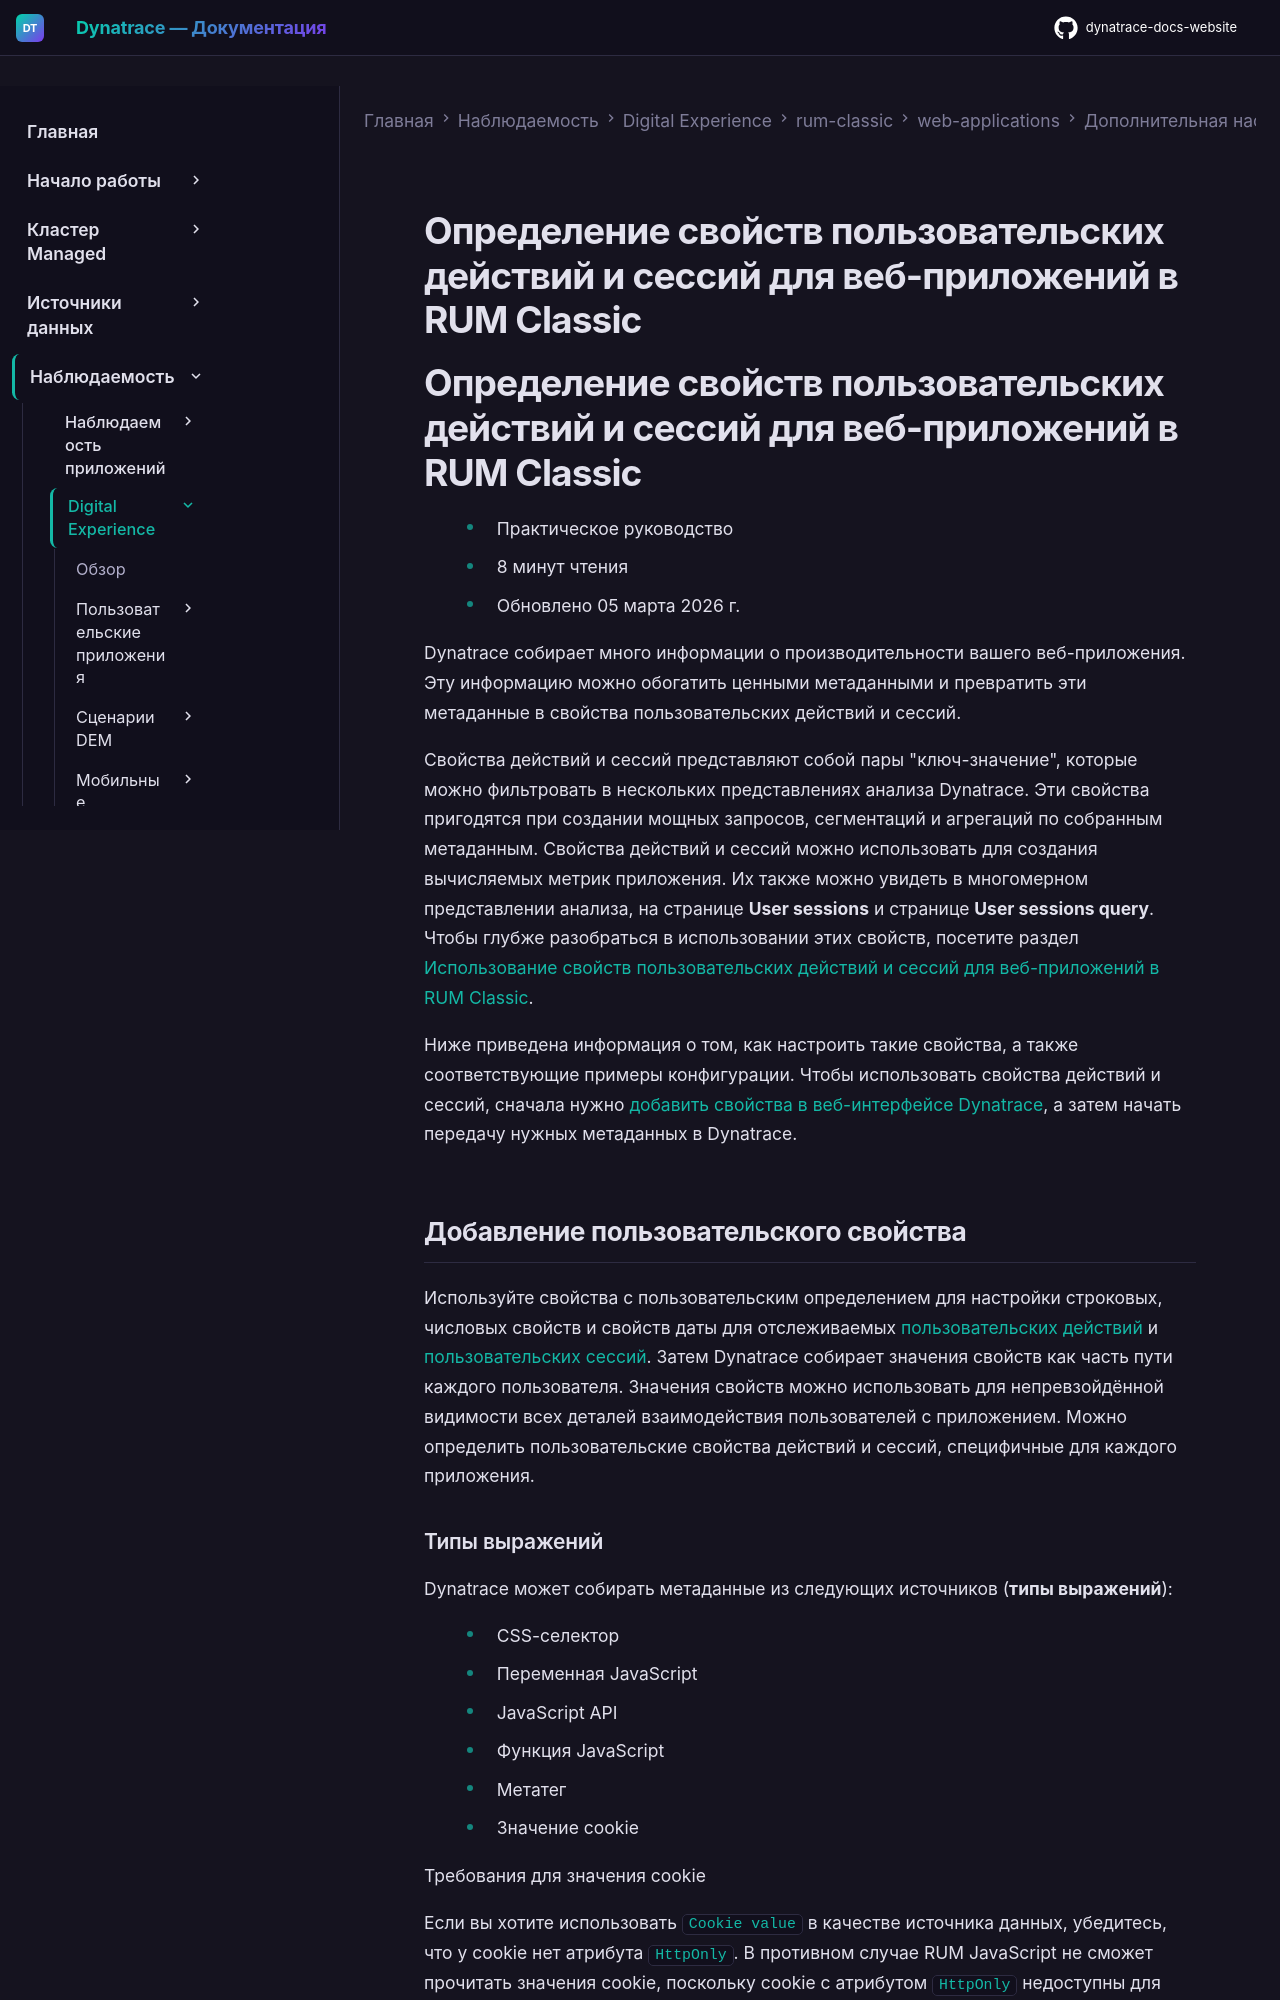

repository: Yerkebulan-Ardabayev/dynatrace-docs-website · page: managed-ru/observe/digital-experience/rum-classic/web-applications/additional-configuration/define-user-action-and-session-properties/index.html · generator: mkdocs

---
title: Определение свойств пользовательских действий и сессий для веб-приложений в RUM Classic
source: https://docs.dynatrace.com/managed/observe/digital-experience/rum-classic/web-applications/additional-configuration/define-user-action-and-session-properties
---

# Определение свойств пользовательских действий и сессий для веб-приложений в RUM Classic

# Определение свойств пользовательских действий и сессий для веб-приложений в RUM Classic

* Практическое руководство
* 8 минут чтения
* Обновлено 05 марта 2026 г.

Dynatrace собирает много информации о производительности вашего веб-приложения. Эту информацию можно обогатить ценными метаданными и превратить эти метаданные в свойства пользовательских действий и сессий.

Свойства действий и сессий представляют собой пары "ключ-значение", которые можно фильтровать в нескольких представлениях анализа Dynatrace. Эти свойства пригодятся при создании мощных запросов, сегментаций и агрегаций по собранным метаданным. Свойства действий и сессий можно использовать для создания вычисляемых метрик приложения. Их также можно увидеть в многомерном представлении анализа, на странице **User sessions** и странице **User sessions query**. Чтобы глубже разобраться в использовании этих свойств, посетите раздел [Использование свойств пользовательских действий и сессий для веб-приложений в RUM Classic](/managed/observe/digital-experience/rum-classic/web-applications/analyze-and-use/action-and-session-properties "Свойства пользовательских действий и сессий, представляющие собой пары ключ-значение метаданных, обеспечивают дополнительную видимость и более глубокий анализ опыта ваших конечных пользователей. Используя эти свойства для веб-приложений, можно фильтровать пользовательские сессии, добавлять вычисляемые метрики, создавать диаграммы и многое другое.").

Ниже приведена информация о том, как настроить такие свойства, а также соответствующие примеры конфигурации. Чтобы использовать свойства действий и сессий, сначала нужно [добавить свойства в веб-интерфейсе Dynatrace](#add-properties), а затем начать передачу нужных метаданных в Dynatrace.

## Добавление пользовательского свойства

Используйте свойства с пользовательским определением для настройки строковых, числовых свойств и свойств даты для отслеживаемых [пользовательских действий](/managed/observe/digital-experience/rum-classic/rum-concepts/user-actions "Узнайте, что такое пользовательские действия и как они помогают понять, что пользователи делают в вашем приложении.") и [пользовательских сессий](/managed/observe/digital-experience/rum-classic/rum-concepts/user-session "Узнайте, как определяется пользовательская сессия, когда она начинается и заканчивается, как рассчитывается её длительность, и многое другое."). Затем Dynatrace собирает значения свойств как часть пути каждого пользователя. Значения свойств можно использовать для непревзойдённой видимости всех деталей взаимодействия пользователей с приложением. Можно определить пользовательские свойства действий и сессий, специфичные для каждого приложения.
